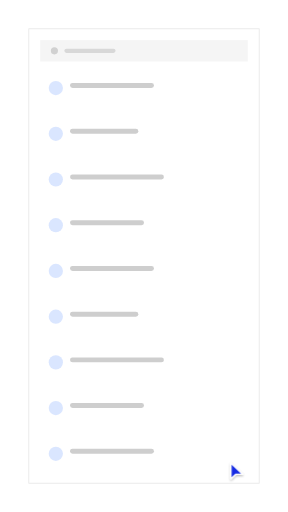
t = 0.00 s
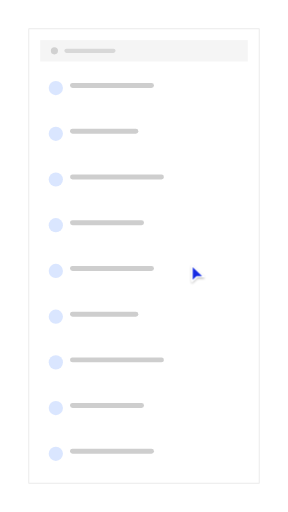
t = 1.19 s
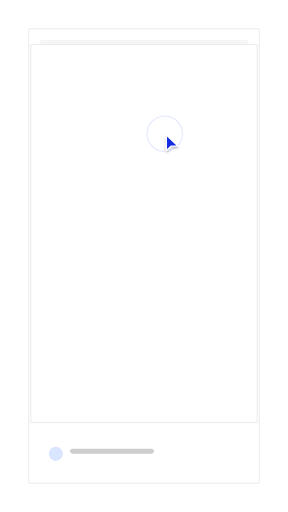
t = 2.42 s
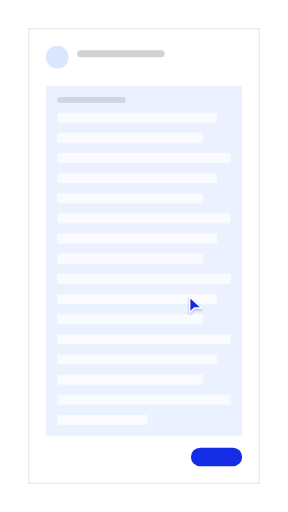
t = 3.58 s
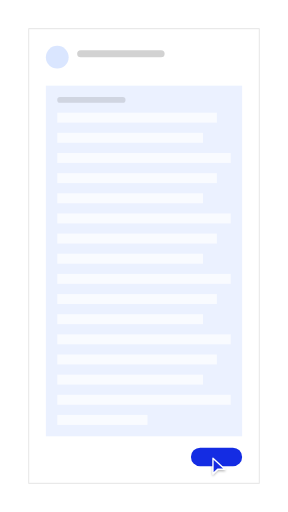
t = 4.89 s
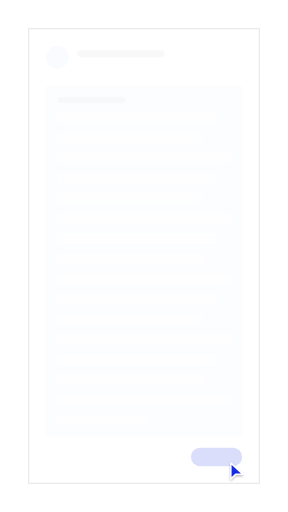
t = 6.08 s

The animated SVG that drew these frames (rendered in a browser with its animation timeline set to each time). Animation: 17 SMIL elements (animate=16,animateTransform=1); one cycle of 7.28 s, repeats indefinitely.

<?xml version="1.0" encoding="UTF-8"?>
<svg xmlns="http://www.w3.org/2000/svg" width="405" height="720" viewBox="0 0 1000 1778" role="img" aria-labelledby="title description">
  <title id="title">qa-segnatura-motion-set.select-item — select-and-reveal</title>
  <desc id="description">Minimal list product illustration generated from /Users/victor.toupar/Documents/dev/qa-segnatura.</desc>
  <style>
    :root {
      --accent: #142ce3;
      --accent-1: #142ce3;
      --accent-2: #142ce3;
      --accent-3: #142ce3;
      --accent-4: #142ce3;
      --accent-soft: color-mix(in oklab, #142ce3 12%, oklch(1 0 0));
      --background: oklch(1 0 0);
      --border: oklch(0.922 0 0);
      --border-strong: color-mix(in oklab, oklch(0.145 0 0) 18%, oklch(1 0 0));
      --cursor-outline: oklch(1 0 0);
      --ink: oklch(0.145 0 0);
      --muted: oklch(0.97 0 0);
      --canvas: oklch(1 0 0);
      --radius: 0px;
      --surface: oklch(1 0 0);
      --tag-1: color-mix(in oklab, #142ce3 14%, oklch(1 0 0));
      --tag-2: color-mix(in oklab, #142ce3 14%, oklch(1 0 0));
      --tag-3: color-mix(in oklab, #142ce3 14%, oklch(1 0 0));
      --tag-4: color-mix(in oklab, #142ce3 14%, oklch(1 0 0));
      --line-hair: 2.4691; --line-base: 4.9383; --line-strong: 5.5556; --line-heavy: 7.4074; --cursor-scale: 2.1728;
    }
    @media (min-width: 0px) { :root { --line-hair: 4.6875; --line-base: 7.8125; --line-strong: 8.75; --line-heavy: 10.9375; --cursor-scale: 3.5; } }
    @media (min-width: 192px) { :root { --line-hair: 3.9063; --line-base: 6.5104; --line-strong: 7.2917; --line-heavy: 9.1146; --cursor-scale: 2.9167; } }
    @media (min-width: 230px) { :root { --line-hair: 3.2609; --line-base: 5.4348; --line-strong: 6.087; --line-heavy: 7.6087; --cursor-scale: 2.4348; } }
    @media (min-width: 276px) { :root { --line-hair: 2.7174; --line-base: 4.9383; --line-strong: 5.5556; --line-heavy: 7.4074; --cursor-scale: 2.1728; } }
    @media (min-width: 332px) { :root { --line-hair: 2.4691; --line-base: 4.9383; --line-strong: 5.5556; --line-heavy: 7.4074; --cursor-scale: 2.1728; } }
    @media (min-width: 398px) { :root { --line-hair: 2.4691; --line-base: 4.9383; --line-strong: 5.5556; --line-heavy: 7.4074; --cursor-scale: 2.1728; } }
    @media (min-width: 478px) { :root { --line-hair: 2.4691; --line-base: 4.7993; --line-strong: 5.2356; --line-heavy: 6.9808; --cursor-scale: 2.0942; } }
    @media (min-width: 573px) { :root { --line-hair: 2.1802; --line-base: 3.9971; --line-strong: 4.3605; --line-heavy: 5.814; --cursor-scale: 1.7442; } }
    @media (min-width: 688px) { :root { --line-hair: 1.816; --line-base: 3.3293; --line-strong: 3.632; --line-heavy: 4.8426; --cursor-scale: 1.4528; } }
    @media (min-width: 826px) { :root { --line-hair: 1.5136; --line-base: 2.775; --line-strong: 3.0272; --line-heavy: 4.0363; --cursor-scale: 1.2109; } }
    @media (min-width: 991px) { :root { --line-hair: 1.2616; --line-base: 2.3129; --line-strong: 2.5231; --line-heavy: 3.3642; --cursor-scale: 1.0093; } }
    @media (min-width: 1189px) { :root { --line-hair: 1.0512; --line-base: 1.9271; --line-strong: 2.1023; --line-heavy: 2.8031; --cursor-scale: 0.8409; } }
    @media (min-width: 1427px) { :root { --line-hair: 0.8762; --line-base: 1.6063; --line-strong: 1.7523; --line-heavy: 2.3364; --cursor-scale: 0.7009; } }
    @media (min-width: 1712px) { :root { --line-hair: 0.7303; --line-base: 1.3389; --line-strong: 1.4606; --line-heavy: 1.9474; --cursor-scale: 0.5842; } }
    @media (min-width: 2054px) { :root { --line-hair: 0.6085; --line-base: 1.1156; --line-strong: 1.217; --line-heavy: 1.6227; --cursor-scale: 0.4868; } }
    @media (min-width: 2465px) { :root { --line-hair: 0.5071; --line-base: 0.9297; --line-strong: 1.0142; --line-heavy: 1.3523; --cursor-scale: 0.4057; } }
    @media (min-width: 2958px) { :root { --line-hair: 0.4225; --line-base: 0.7746; --line-strong: 0.8451; --line-heavy: 1.1268; --cursor-scale: 0.338; } }
    @media (min-width: 3550px) { :root { --line-hair: 0.3521; --line-base: 0.6455; --line-strong: 0.7042; --line-heavy: 0.939; --cursor-scale: 0.2817; } }
    .ln-hair { stroke-width: var(--line-hair); } .ln-base { stroke-width: var(--line-base); } .ln-strong { stroke-width: var(--line-strong); } .ln-heavy { stroke-width: var(--line-heavy); }
    .ln-mark { stroke-width: 7; }
    .ln-cursor { stroke-width: 2.2; }
    .ln-cursor-ripple { stroke-width: 2; }
    .cursor-glyph { transform: scale(var(--cursor-scale)); }
    @media (max-width: 399.98px) { .lod-fine, .lod-texture { display: none; } }
    @media (prefers-reduced-motion: reduce) { svg { visibility: visible; } }
  </style>
  <defs><pattern id="dots" width="24" height="24" patternUnits="userSpaceOnUse"><circle cx="1.5" cy="1.5" r="1.25" fill="var(--border)" /></pattern><radialGradient id="glow" cx="50%" cy="38%" r="65%">
    <stop offset="0%" stop-color="var(--accent)" stop-opacity=".16" />
    <stop offset="45%" stop-color="var(--accent)" stop-opacity=".07" />
    <stop offset="100%" stop-color="var(--accent)" stop-opacity="0" />
  </radialGradient><filter id="cursor-shadow" x="-60%" y="-60%" width="220%" height="220%"><feDropShadow dx="0" dy="2" stdDeviation="2" flood-color="#000" flood-opacity=".28" /></filter></defs>

    <metadata id="skeleton-layout">{"format":"9:16","regions":{"list":{"height":1578,"width":800,"x":100,"y":100},"rows":{"height":1395.2839506172838,"width":720.9876543209876,"x":139.50617283950618,"y":243.20987654320987}}}</metadata>
    <rect width="1000" height="1778" fill="url(#dots)" opacity=".62" class="lod-texture" />
    <g id="item-list">
    <rect x="100" y="100" width="800" height="1578" rx="0" data-fill="list" class="ln-hair" fill="var(--surface)" stroke="var(--border)" />
    <rect x="139.51" y="139.51" width="720.99" height="74.07" rx="0" fill="var(--muted)" />
    <circle cx="188.89" cy="176.54" r="12.35" fill="var(--ink)" opacity=".15" />
    <rect x="223.46" y="169.14" width="177.78" height="14.81" rx="7.41" fill="var(--ink)" opacity=".12" />
    <g>
    <rect x="139.51" y="243.21" width="720.99" height="125.09" rx="0" data-fill="rows" fill="var(--surface)" />

    <circle cx="193.83" cy="305.76" r="24.69" fill="var(--tag-1)" />
    <rect x="243.21" y="288.47" width="291.36" height="17.28" rx="8.64" fill="var(--ink)" opacity=".2" />
    <rect class="lod-fine" x="243.21" y="318.1" width="182.72" height="12.35" rx="6.17" fill="var(--ink)" opacity=".1" />
  </g><g id="selected-row">
    <rect x="139.51" y="401.98" width="720.99" height="125.09" rx="0" data-fill="rows" fill="var(--surface)" />
    <rect opacity="0" x="139.51" y="401.98" width="720.99" height="125.09" rx="0" fill="var(--accent-soft)" class="ln-hair" stroke="var(--accent)" stroke-opacity=".5"><animate attributeName="opacity" values="0;0;.3;.3;1;1;0;0" keyTimes="0;.217;.242;.258;.333;.933;.975;1" calcMode="spline" keySplines=".22 .8 .2 1;.22 .8 .2 1;.16 1 .3 1;.22 .8 .2 1;.22 .8 .2 1;.22 .8 .2 1;.22 .8 .2 1" dur="7.28s" repeatCount="indefinite" /></rect>
    <circle cx="193.83" cy="464.53" r="24.69" fill="var(--tag-2)" />
    <rect x="243.21" y="447.25" width="237.04" height="17.28" rx="8.64" fill="var(--ink)" opacity=".2" />
    <rect class="lod-fine" x="243.21" y="476.88" width="222.22" height="12.35" rx="6.17" fill="var(--ink)" opacity=".1" />
  </g><g>
    <rect x="139.51" y="560.76" width="720.99" height="125.09" rx="0" data-fill="rows" fill="var(--surface)" />

    <circle cx="193.83" cy="623.3" r="24.69" fill="var(--tag-3)" />
    <rect x="243.21" y="606.02" width="325.93" height="17.28" rx="8.64" fill="var(--ink)" opacity=".2" />
    <rect class="lod-fine" x="243.21" y="635.65" width="148.15" height="12.35" rx="6.17" fill="var(--ink)" opacity=".1" />
  </g><g>
    <rect x="139.51" y="719.53" width="720.99" height="125.09" rx="0" data-fill="rows" fill="var(--surface)" />

    <circle cx="193.83" cy="782.08" r="24.69" fill="var(--tag-4)" />
    <rect x="243.21" y="764.79" width="256.79" height="17.28" rx="8.64" fill="var(--ink)" opacity=".2" />
    <rect class="lod-fine" x="243.21" y="794.42" width="202.47" height="12.35" rx="6.17" fill="var(--ink)" opacity=".1" />
  </g><g>
    <rect x="139.51" y="878.3" width="720.99" height="125.09" rx="0" data-fill="rows" fill="var(--surface)" />

    <circle cx="193.83" cy="940.85" r="24.69" fill="var(--tag-1)" />
    <rect x="243.21" y="923.57" width="291.36" height="17.28" rx="8.64" fill="var(--ink)" opacity=".2" />
    <rect class="lod-fine" x="243.21" y="953.2" width="182.72" height="12.35" rx="6.17" fill="var(--ink)" opacity=".1" />
  </g><g>
    <rect x="139.51" y="1037.08" width="720.99" height="125.09" rx="0" data-fill="rows" fill="var(--surface)" />

    <circle cx="193.83" cy="1099.63" r="24.69" fill="var(--tag-2)" />
    <rect x="243.21" y="1082.34" width="237.04" height="17.28" rx="8.64" fill="var(--ink)" opacity=".2" />
    <rect class="lod-fine" x="243.21" y="1111.97" width="222.22" height="12.35" rx="6.17" fill="var(--ink)" opacity=".1" />
  </g><g>
    <rect x="139.51" y="1195.85" width="720.99" height="125.09" rx="0" data-fill="rows" fill="var(--surface)" />

    <circle cx="193.83" cy="1258.4" r="24.69" fill="var(--tag-3)" />
    <rect x="243.21" y="1241.12" width="325.93" height="17.28" rx="8.64" fill="var(--ink)" opacity=".2" />
    <rect class="lod-fine" x="243.21" y="1270.74" width="148.15" height="12.35" rx="6.17" fill="var(--ink)" opacity=".1" />
  </g><g>
    <rect x="139.51" y="1354.63" width="720.99" height="125.09" rx="0" data-fill="rows" fill="var(--surface)" />

    <circle cx="193.83" cy="1417.17" r="24.69" fill="var(--tag-4)" />
    <rect x="243.21" y="1399.89" width="256.79" height="17.28" rx="8.64" fill="var(--ink)" opacity=".2" />
    <rect class="lod-fine" x="243.21" y="1429.52" width="202.47" height="12.35" rx="6.17" fill="var(--ink)" opacity=".1" />
  </g><g>
    <rect x="139.51" y="1513.4" width="720.99" height="125.09" rx="0" data-fill="rows" fill="var(--surface)" />

    <circle cx="193.83" cy="1575.95" r="24.69" fill="var(--tag-1)" />
    <rect x="243.21" y="1558.66" width="291.36" height="17.28" rx="8.64" fill="var(--ink)" opacity=".2" />
    <rect class="lod-fine" x="243.21" y="1588.29" width="182.72" height="12.35" rx="6.17" fill="var(--ink)" opacity=".1" />
  </g>
  </g>
    <g id="item-detail" opacity="0"><animate attributeName="opacity" values="0;0;1;1;0;0" keyTimes="0;.308;.333;.933;.95;1" calcMode="spline" keySplines=".22 .8 .2 1;.22 .8 .2 1;.22 .8 .2 1;.22 .8 .2 1;.22 .8 .2 1" dur="7.28s" repeatCount="indefinite" />
      <rect height="125.09" width="720.99" x="139.51" y="401.98" rx="0" class="ln-hair" fill="var(--surface)" stroke="var(--border)"><animate attributeName="height" values="125.09;125.09;1578;1578;125.09;125.09" keyTimes="0;.308;.392;.858;.933;1" calcMode="spline" keySplines=".22 .8 .2 1;.22 .8 .2 1;.22 .8 .2 1;.22 .8 .2 1;.22 .8 .2 1" dur="7.28s" repeatCount="indefinite" /><animate attributeName="width" values="720.99;720.99;800;800;720.99;720.99" keyTimes="0;.308;.392;.858;.933;1" calcMode="spline" keySplines=".22 .8 .2 1;.22 .8 .2 1;.22 .8 .2 1;.22 .8 .2 1;.22 .8 .2 1" dur="7.28s" repeatCount="indefinite" /><animate attributeName="x" values="139.51;139.51;100;100;139.51;139.51" keyTimes="0;.308;.392;.858;.933;1" calcMode="spline" keySplines=".22 .8 .2 1;.22 .8 .2 1;.22 .8 .2 1;.22 .8 .2 1;.22 .8 .2 1" dur="7.28s" repeatCount="indefinite" /><animate attributeName="y" values="401.98;401.98;100;100;401.98;401.98" keyTimes="0;.308;.392;.858;.933;1" calcMode="spline" keySplines=".22 .8 .2 1;.22 .8 .2 1;.22 .8 .2 1;.22 .8 .2 1;.22 .8 .2 1" dur="7.28s" repeatCount="indefinite" /></rect>
      <g opacity="0"><animate attributeName="opacity" values="0;0;1;1;0;0" keyTimes="0;.358;.425;.825;.858;1" calcMode="spline" keySplines=".22 .8 .2 1;.22 .8 .2 1;.22 .8 .2 1;.22 .8 .2 1;.22 .8 .2 1" dur="7.28s" repeatCount="indefinite" /><circle cx="198.77" cy="198.77" r="39.51" fill="var(--tag-2)" />
    <rect x="267.9" y="174.07" width="303.7" height="24.69" rx="12.35" fill="var(--ink)" opacity=".18" />
    <rect class="lod-fine" x="267.9" y="213.58" width="296.3" height="14.81" rx="7.41" fill="var(--ink)" opacity=".08" />
    <rect x="159.26" y="297.53" width="681.48" height="1217.51" rx="0" fill="var(--tag-2)" opacity=".55" />
    <rect x="198.77" y="337.04" width="237.04" height="19.75" rx="9.88" fill="var(--ink)" opacity=".12" />
    <rect x="198.77" y="391.36" width="554.27" height="34.57" rx="0" fill="var(--surface)" opacity=".7" /><rect x="198.77" y="461.33" width="506.07" height="34.57" rx="0" fill="var(--surface)" opacity=".7" /><rect x="198.77" y="531.31" width="602.47" height="34.57" rx="0" fill="var(--surface)" opacity=".7" /><rect x="198.77" y="601.28" width="554.27" height="34.57" rx="0" fill="var(--surface)" opacity=".7" /><rect x="198.77" y="671.25" width="506.07" height="34.57" rx="0" fill="var(--surface)" opacity=".7" /><rect x="198.77" y="741.23" width="602.47" height="34.57" rx="0" fill="var(--surface)" opacity=".7" /><rect x="198.77" y="811.2" width="554.27" height="34.57" rx="0" fill="var(--surface)" opacity=".7" /><rect x="198.77" y="881.17" width="506.07" height="34.57" rx="0" fill="var(--surface)" opacity=".7" /><rect x="198.77" y="951.15" width="602.47" height="34.57" rx="0" fill="var(--surface)" opacity=".7" /><rect x="198.77" y="1021.12" width="554.27" height="34.57" rx="0" fill="var(--surface)" opacity=".7" /><rect x="198.77" y="1091.09" width="506.07" height="34.57" rx="0" fill="var(--surface)" opacity=".7" /><rect x="198.77" y="1161.07" width="602.47" height="34.57" rx="0" fill="var(--surface)" opacity=".7" /><rect x="198.77" y="1231.04" width="554.27" height="34.57" rx="0" fill="var(--surface)" opacity=".7" /><rect x="198.77" y="1301.02" width="506.07" height="34.57" rx="0" fill="var(--surface)" opacity=".7" /><rect x="198.77" y="1370.99" width="602.47" height="34.57" rx="0" fill="var(--surface)" opacity=".7" /><rect x="198.77" y="1440.96" width="313.28" height="34.57" rx="0" fill="var(--surface)" opacity=".7" /></g>
      <rect height="64.2" width="177.78" x="662.96" y="1554.54" opacity="0" rx="32.1" fill="var(--accent)"><animate attributeName="height" values="64.2;64.2;60.35;65.48;64.2;64.2" keyTimes="0;.55;.558;.583;.617;1" calcMode="spline" keySplines=".22 .8 .2 1;.16 1 .3 1;.16 1 .3 1;.22 .8 .2 1;.22 .8 .2 1" dur="7.28s" repeatCount="indefinite" /><animate attributeName="width" values="177.78;177.78;167.11;181.33;177.78;177.78" keyTimes="0;.55;.558;.583;.617;1" calcMode="spline" keySplines=".22 .8 .2 1;.16 1 .3 1;.16 1 .3 1;.22 .8 .2 1;.22 .8 .2 1" dur="7.28s" repeatCount="indefinite" /><animate attributeName="x" values="662.96;662.96;668.3;661.19;662.96;662.96" keyTimes="0;.55;.558;.583;.617;1" calcMode="spline" keySplines=".22 .8 .2 1;.16 1 .3 1;.16 1 .3 1;.22 .8 .2 1;.22 .8 .2 1" dur="7.28s" repeatCount="indefinite" /><animate attributeName="y" values="1554.54;1554.54;1556.47;1553.9;1554.54;1554.54" keyTimes="0;.55;.558;.583;.617;1" calcMode="spline" keySplines=".22 .8 .2 1;.16 1 .3 1;.16 1 .3 1;.22 .8 .2 1;.22 .8 .2 1" dur="7.28s" repeatCount="indefinite" /><animate attributeName="opacity" values="0;0;1;1;0;0" keyTimes="0;.342;.408;.825;.858;1" calcMode="spline" keySplines=".22 .8 .2 1;.22 .8 .2 1;.22 .8 .2 1;.22 .8 .2 1;.22 .8 .2 1" dur="7.28s" repeatCount="indefinite" /></rect>
    </g>

    <g id="cursor">
      <g class="cursor-glyph">
        <circle cx="0" cy="0" r="7" fill="none" stroke="var(--accent)" class="ln-cursor-ripple" opacity="0">
    <animate attributeName="r" values="7;7;24;29;7" keyTimes="0;.233;.276;.343;1" dur="7.28s" repeatCount="indefinite" />
    <animate attributeName="opacity" values="0;0;.62;0;0" keyTimes="0;.233;.276;.343;1" dur="7.28s" repeatCount="indefinite" />
  </circle><circle cx="0" cy="0" r="7" fill="none" stroke="var(--accent)" class="ln-cursor-ripple" opacity="0">
    <animate attributeName="r" values="7;7;24;29;7" keyTimes="0;.533;.576;.643;1" dur="7.28s" repeatCount="indefinite" />
    <animate attributeName="opacity" values="0;0;.62;0;0" keyTimes="0;.533;.576;.643;1" dur="7.28s" repeatCount="indefinite" />
  </circle>
        <path d="M2.5 2 V27 L10 19.8 H21.5 Z" fill="var(--accent)" stroke="var(--cursor-outline)" class="ln-cursor" stroke-linejoin="round" filter="url(#cursor-shadow)" />
      </g>
      <animateTransform attributeName="transform" type="translate" values="796.3 1603.93;796.3 1603.93;572.1 464.53;572.1 464.53;734.07 1586.64;734.07 1586.64;796.3 1603.93;796.3 1603.93" keyTimes="0;.1;.217;.442;.542;.725;.808;1" calcMode="spline" keySplines=".65 0 .35 1;.65 0 .35 1;.65 0 .35 1;.65 0 .35 1;.65 0 .35 1;.65 0 .35 1;.65 0 .35 1" dur="7.28s" repeatCount="indefinite" />
    </g>
</svg>
